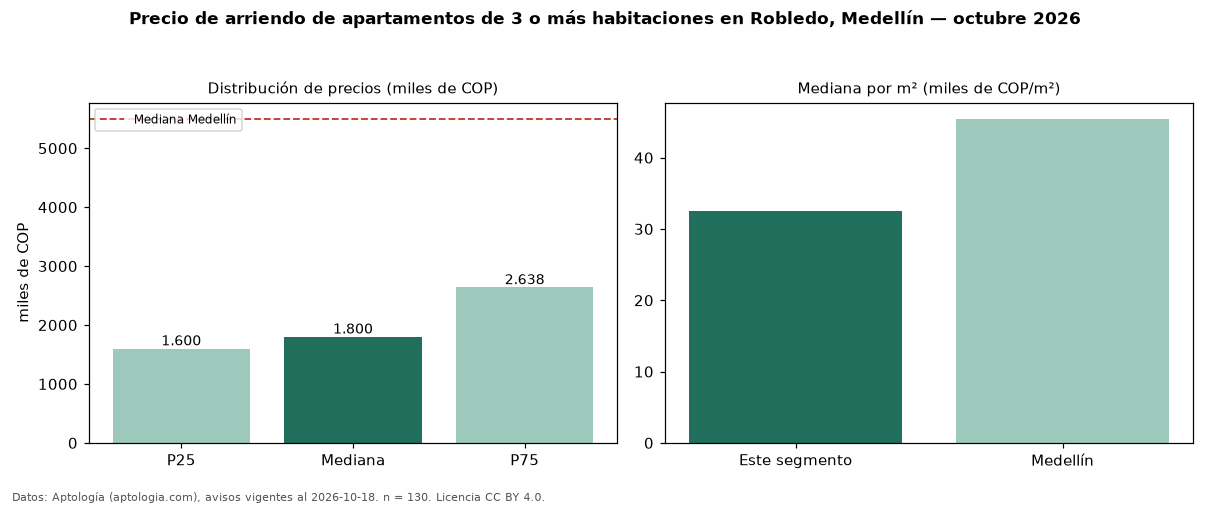

The file beside this chart, header and first rows:
seccion, metrica, valor, moneda, n
precio, p25, 1600000, COP, 130
precio, mediana, 1800000, COP, 130
precio, p75, 2637500, COP, 130
precio, minimo, 850000, COP, 130
precio, maximo, 5800000, COP, 130
m2, mediana_precio_m2, 32500, COP, 129
m2, area_mediana_m2, 60.0, m2, 129
banos, mediana_banos, 2.0, , 
parqueadero, pct_con_parqueadero, 53.7, %, 108
estrato, estrato_mas_frecuente, 3, , 130
habitaciones, 3+, 1800000, COP, 130
ciudad, mediana_ciudad_referencia, 5500000, COP, 
ciudad, mediana_m2_ciudad, 45455, COP, 
fuente, fecha_datos, 2026-10-18, , 
fuente, atribucion, https://www.aptologia.com/arriendo/medel…, , 
fuente, licencia, CC BY 4.0, , 
